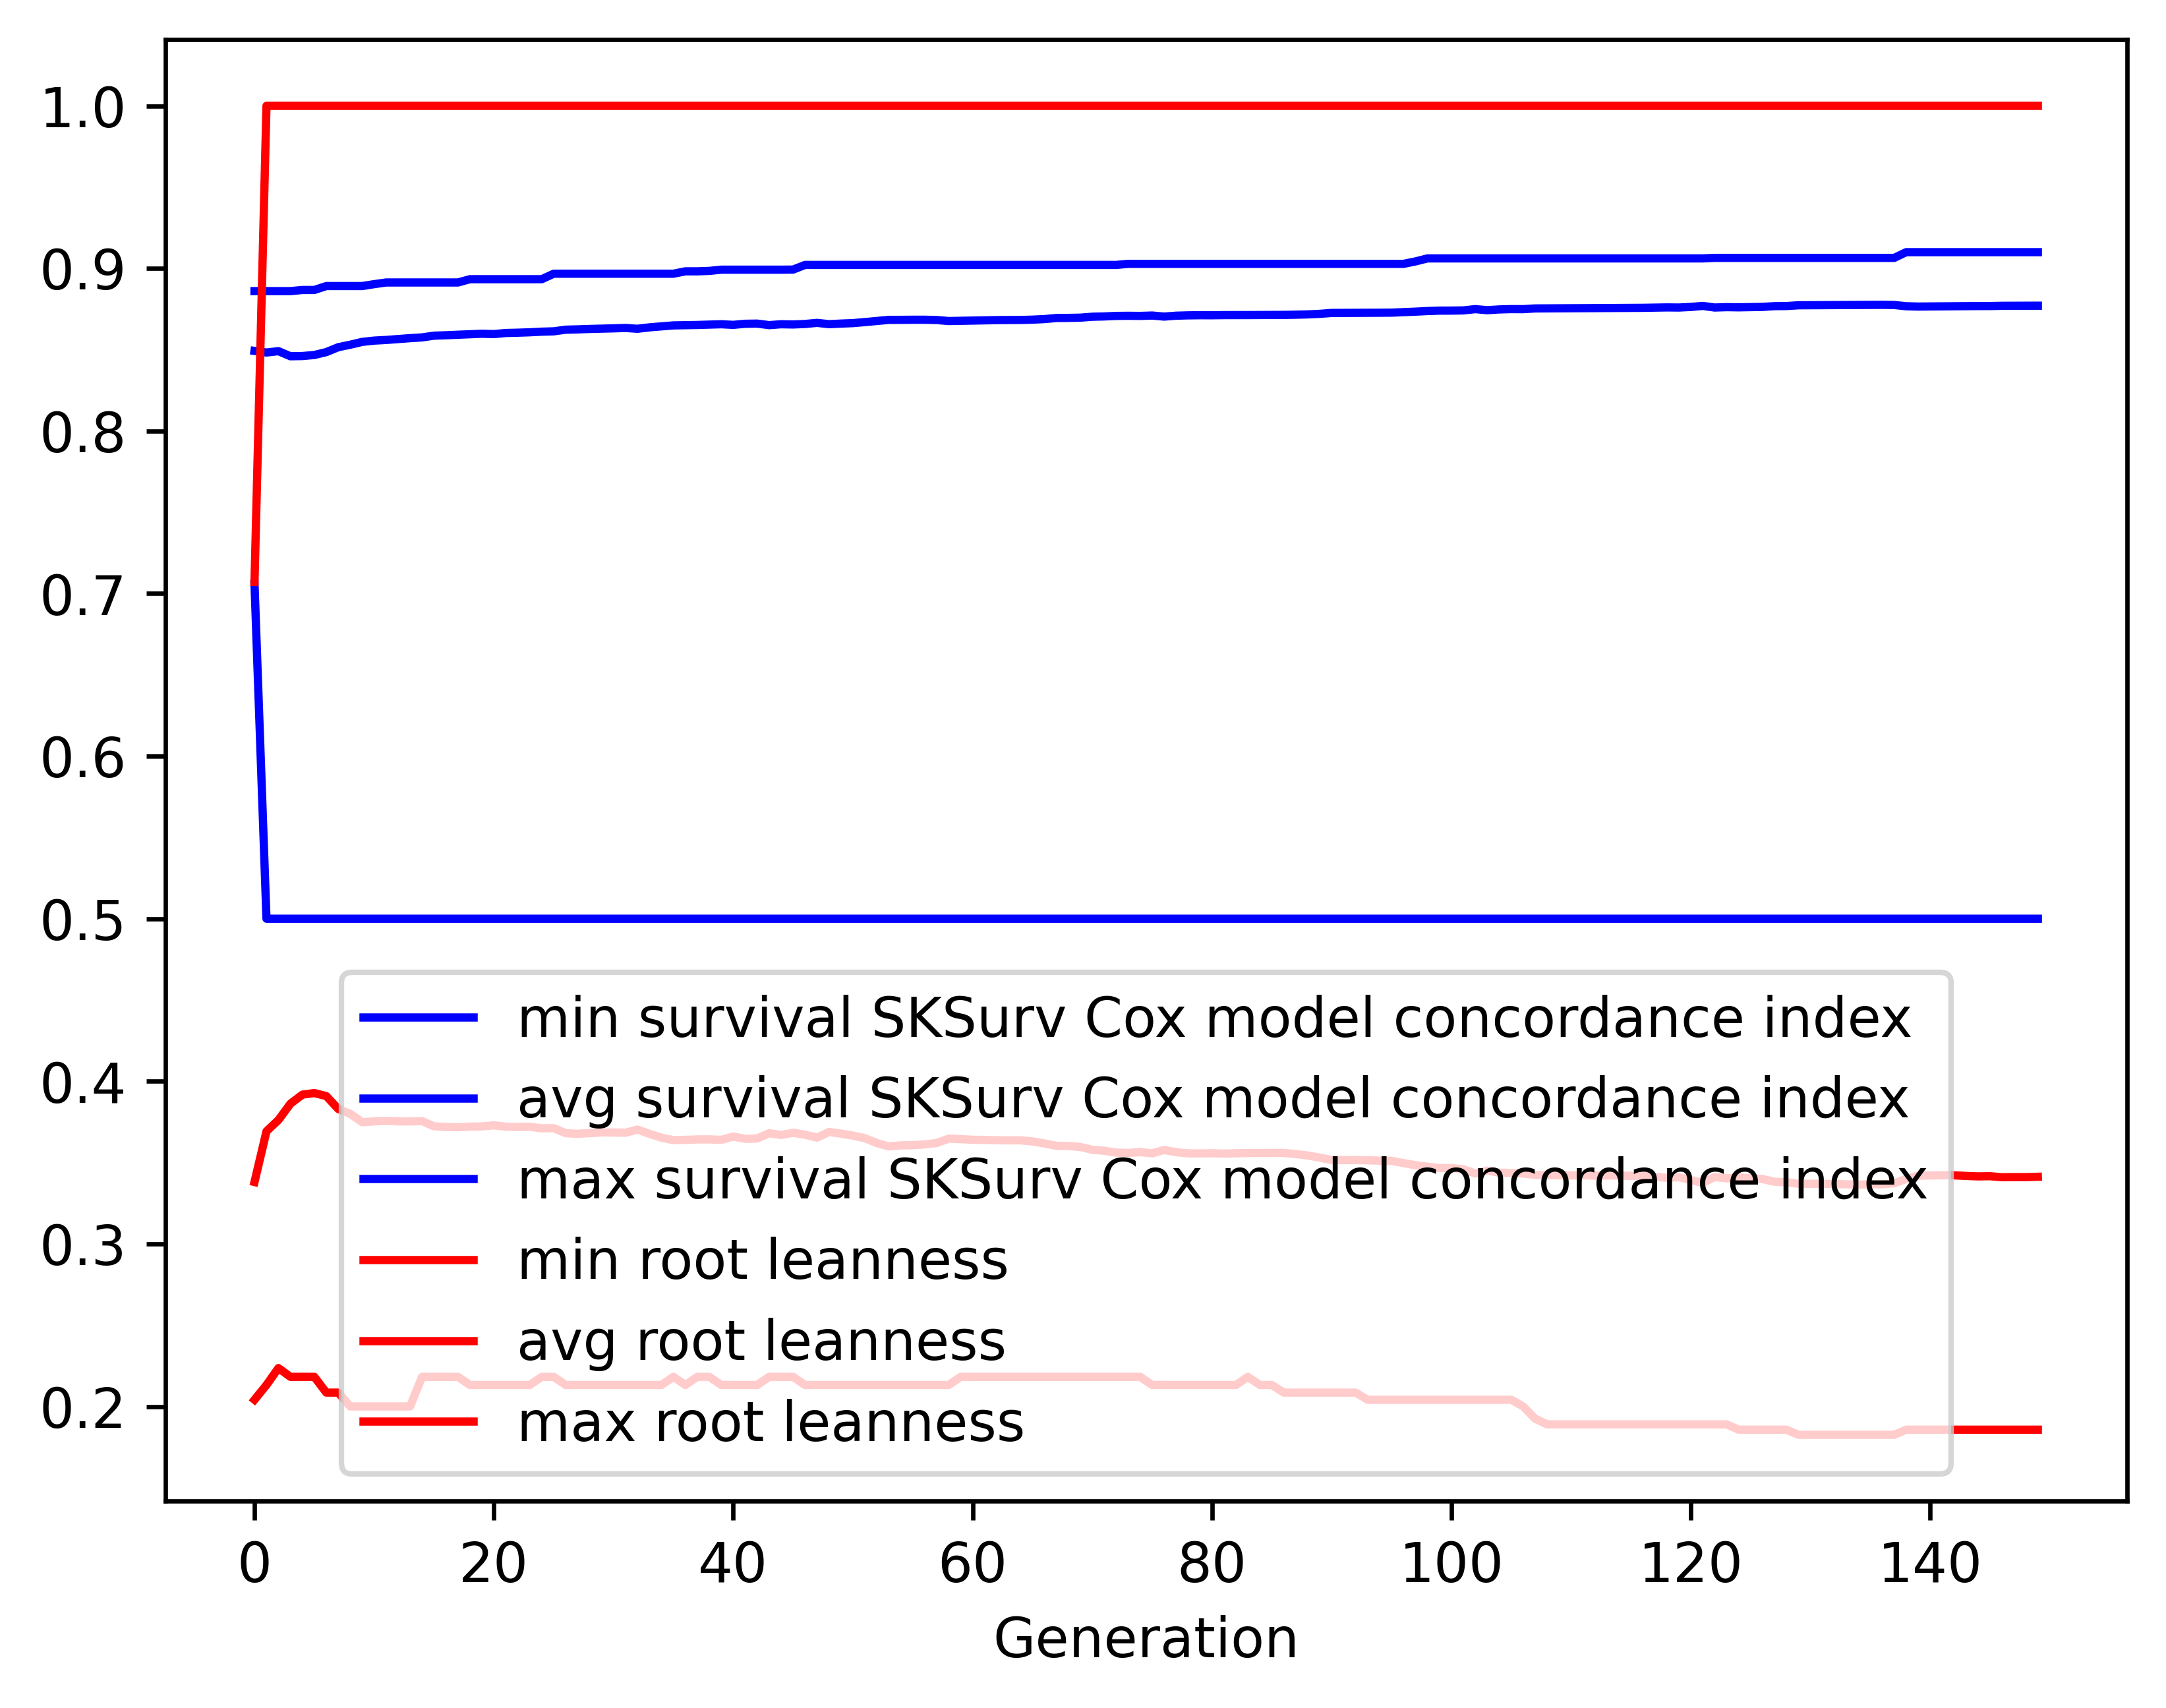

The data file committed next to this chart (first rows):
gen, evals, gen_feats, explored, survival SKSurv Cox model concordance in…, survival SKSurv Cox model concordance in…, survival SKSurv Cox model concordance in…, survival SKSurv Cox model concordance in…, root leanness_min, root leanness_avg, root leanness_max, root leanness_std
0, 500, 139, 139, 0.7061, 0.8493, 0.886, 0.02906, 0.2041, 0.3381, 0.7071, 0.116
1, 389, 222, 233, 0.5, 0.8483, 0.886, 0.03741, 0.2132, 0.3692, 1.0, 0.1187
2, 383, 227, 279, 0.5, 0.8491, 0.886, 0.04185, 0.2236, 0.3762, 1.0, 0.125
3, 378, 235, 297, 0.5, 0.846, 0.886, 0.05135, 0.2182, 0.3862, 1.0, 0.1314
4, 378, 240, 306, 0.5, 0.8461, 0.8867, 0.05151, 0.2182, 0.3918, 1.0, 0.1336
5, 373, 233, 309, 0.5, 0.8467, 0.8867, 0.0514, 0.2182, 0.3928, 1.0, 0.1348
6, 379, 240, 312, 0.5, 0.8485, 0.8891, 0.05014, 0.2085, 0.3909, 1.0, 0.1345
7, 382, 238, 313, 0.5, 0.8515, 0.8891, 0.04697, 0.2085, 0.383, 1.0, 0.1351
8, 384, 245, 313, 0.5, 0.8531, 0.8891, 0.04586, 0.2, 0.38, 1.0, 0.1346
9, 374, 239, 313, 0.5, 0.8548, 0.8891, 0.04509, 0.2, 0.3748, 1.0, 0.1342
10, 369, 237, 313, 0.5, 0.8556, 0.8903, 0.0446, 0.2, 0.3754, 1.0, 0.1328
11, 380, 241, 313, 0.5, 0.856, 0.8913, 0.04449, 0.2, 0.3757, 1.0, 0.1328
12, 369, 237, 313, 0.5, 0.8565, 0.8913, 0.04457, 0.2, 0.3754, 1.0, 0.1323
13, 384, 247, 313, 0.5, 0.8571, 0.8913, 0.04438, 0.2, 0.3753, 1.0, 0.1322
14, 394, 251, 313, 0.5, 0.8576, 0.8913, 0.04424, 0.2182, 0.3755, 1.0, 0.132
15, 359, 237, 313, 0.5, 0.8586, 0.8913, 0.04371, 0.2182, 0.3723, 1.0, 0.1315
16, 387, 243, 313, 0.5, 0.8589, 0.8913, 0.04381, 0.2182, 0.3719, 1.0, 0.1318
17, 376, 253, 313, 0.5, 0.8592, 0.8913, 0.04395, 0.2182, 0.3717, 1.0, 0.1318
18, 377, 243, 313, 0.5, 0.8595, 0.8934, 0.04403, 0.2132, 0.3721, 1.0, 0.1317
19, 370, 243, 313, 0.5, 0.8598, 0.8934, 0.04417, 0.2132, 0.3723, 1.0, 0.1316
20, 366, 241, 313, 0.5, 0.8596, 0.8934, 0.04491, 0.2132, 0.3729, 1.0, 0.1325
21, 381, 242, 313, 0.5, 0.8603, 0.8934, 0.04436, 0.2132, 0.3721, 1.0, 0.1317
22, 379, 245, 313, 0.5, 0.8604, 0.8934, 0.04442, 0.2132, 0.3719, 1.0, 0.1319
23, 388, 249, 313, 0.5, 0.8607, 0.8934, 0.04456, 0.2132, 0.3721, 1.0, 0.1318
24, 394, 226, 313, 0.5, 0.8611, 0.8934, 0.04471, 0.2182, 0.3711, 1.0, 0.1322
25, 373, 239, 313, 0.5, 0.8613, 0.8967, 0.0448, 0.2182, 0.3712, 1.0, 0.1322
26, 382, 234, 313, 0.5, 0.8623, 0.8967, 0.04427, 0.2132, 0.3681, 1.0, 0.1318
27, 376, 233, 313, 0.5, 0.8625, 0.8967, 0.04424, 0.2132, 0.3677, 1.0, 0.1321
28, 389, 244, 313, 0.5, 0.8628, 0.8967, 0.04435, 0.2132, 0.3681, 1.0, 0.1317
29, 383, 239, 313, 0.5, 0.8629, 0.8967, 0.04442, 0.2132, 0.3685, 1.0, 0.1315
30, 374, 223, 313, 0.5, 0.8631, 0.8967, 0.0445, 0.2132, 0.3685, 1.0, 0.1316
31, 377, 230, 313, 0.5, 0.8634, 0.8967, 0.04461, 0.2132, 0.3684, 1.0, 0.1317
32, 381, 236, 313, 0.5, 0.8629, 0.8967, 0.04547, 0.2132, 0.3703, 1.0, 0.1328
33, 373, 236, 313, 0.5, 0.8637, 0.8967, 0.04471, 0.2132, 0.3677, 1.0, 0.1323
34, 383, 234, 313, 0.5, 0.8643, 0.8967, 0.04477, 0.2132, 0.3653, 1.0, 0.1328
35, 370, 234, 313, 0.5, 0.8649, 0.8967, 0.04427, 0.2182, 0.3638, 1.0, 0.1321
36, 374, 235, 313, 0.5, 0.8651, 0.8982, 0.04434, 0.2132, 0.364, 1.0, 0.1319
37, 389, 247, 313, 0.5, 0.8652, 0.8982, 0.0444, 0.2182, 0.3642, 1.0, 0.1317
38, 373, 247, 313, 0.5, 0.8654, 0.8985, 0.0445, 0.2182, 0.3643, 1.0, 0.1317
39, 383, 243, 313, 0.5, 0.8656, 0.8992, 0.04461, 0.2132, 0.364, 1.0, 0.1319
40, 360, 238, 313, 0.5, 0.8653, 0.8992, 0.04542, 0.2132, 0.366, 1.0, 0.1322
41, 373, 244, 313, 0.5, 0.8659, 0.8992, 0.04468, 0.2132, 0.3646, 1.0, 0.1313
42, 380, 236, 313, 0.5, 0.866, 0.8992, 0.04472, 0.2132, 0.3648, 1.0, 0.1312
43, 359, 230, 313, 0.5, 0.8651, 0.8992, 0.04605, 0.2182, 0.3681, 1.0, 0.1318
44, 369, 250, 313, 0.5, 0.8656, 0.8992, 0.04534, 0.2182, 0.367, 1.0, 0.1317
45, 374, 242, 313, 0.5, 0.8655, 0.8993, 0.04543, 0.2182, 0.3683, 1.0, 0.1315
46, 367, 244, 313, 0.5, 0.8658, 0.9021, 0.04553, 0.2132, 0.3671, 1.0, 0.132
47, 392, 235, 313, 0.5, 0.8665, 0.9021, 0.04496, 0.2132, 0.3654, 1.0, 0.1312
48, 365, 231, 313, 0.5, 0.8657, 0.9021, 0.04589, 0.2132, 0.3688, 1.0, 0.1313
49, 387, 227, 313, 0.5, 0.8661, 0.9021, 0.04568, 0.2132, 0.3678, 1.0, 0.1319
50, 367, 242, 313, 0.5, 0.8663, 0.9021, 0.04575, 0.2132, 0.3666, 1.0, 0.1323
51, 373, 235, 313, 0.5, 0.867, 0.9021, 0.04517, 0.2132, 0.365, 1.0, 0.1315
52, 382, 235, 313, 0.5, 0.8677, 0.9021, 0.04523, 0.2132, 0.362, 1.0, 0.1321
53, 376, 238, 313, 0.5, 0.8683, 0.9021, 0.04472, 0.2132, 0.3599, 1.0, 0.1316
54, 373, 234, 313, 0.5, 0.8684, 0.9021, 0.04473, 0.2132, 0.3606, 1.0, 0.1311
55, 392, 238, 313, 0.5, 0.8684, 0.9021, 0.04476, 0.2132, 0.3607, 1.0, 0.131
56, 389, 240, 313, 0.5, 0.8684, 0.9021, 0.04479, 0.2132, 0.3612, 1.0, 0.1309
57, 379, 229, 313, 0.5, 0.8682, 0.9021, 0.04495, 0.2132, 0.362, 1.0, 0.1312
58, 380, 232, 313, 0.5, 0.8676, 0.9021, 0.04561, 0.2132, 0.3647, 1.0, 0.1311
59, 357, 228, 313, 0.5, 0.8678, 0.9021, 0.04566, 0.2182, 0.3644, 1.0, 0.1313
... 90 more rows
